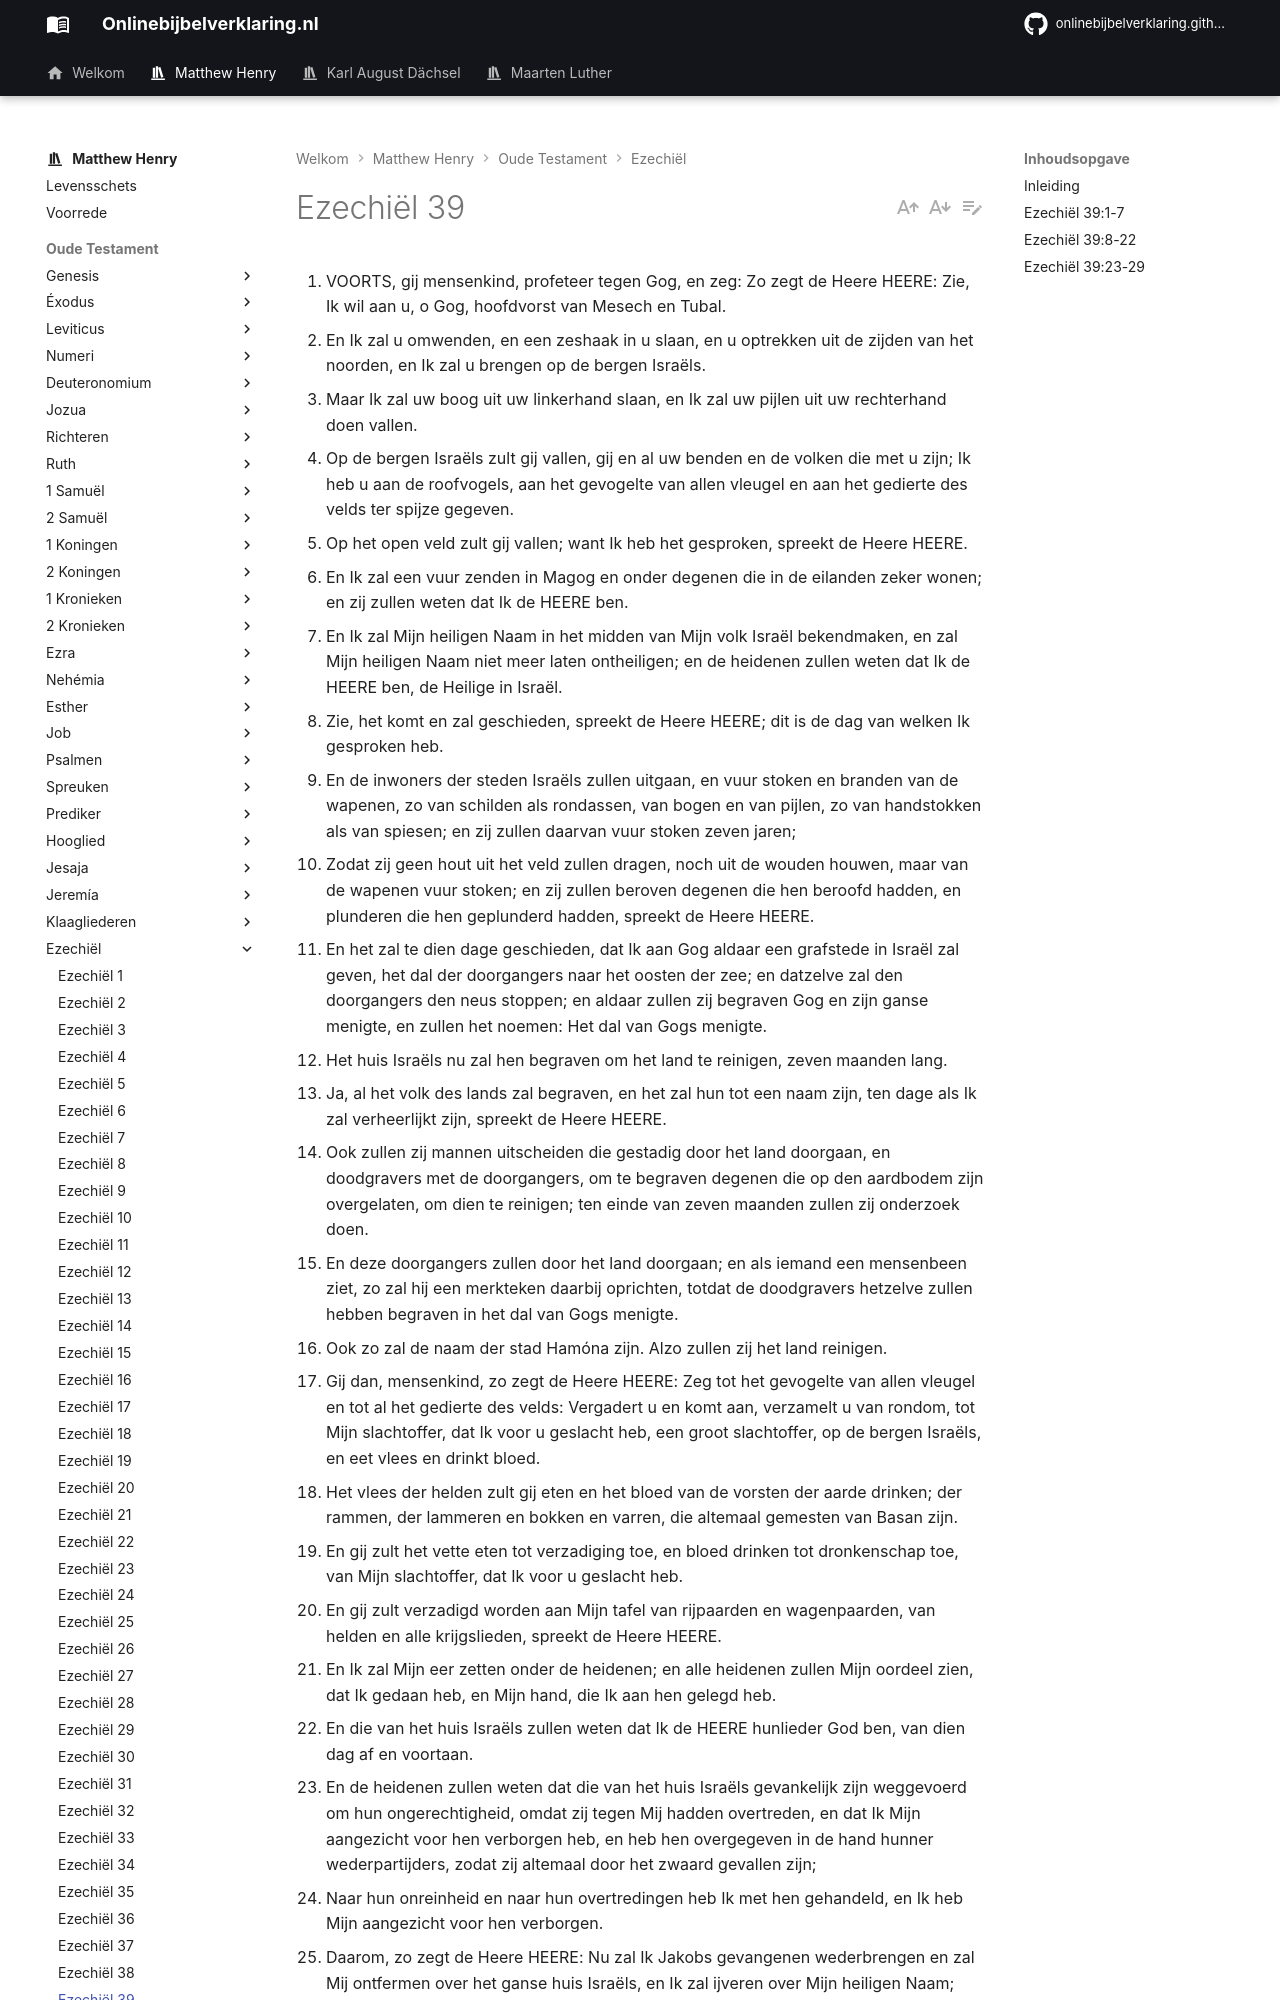

repository: onlinebijbelverklaring/dev-preview · page: matthewhenry/Ezechiel/Ezechiel39/index.html · generator: mkdocs

1. VOORTS, gij mensenkind, profeteer tegen Gog, en zeg: Zo zegt de Heere HEERE: Zie, Ik wil aan u, o Gog, hoofdvorst van Mesech en Tubal.
2. En Ik zal u omwenden, en een zeshaak in u slaan, en u optrekken uit de zijden van het noorden, en Ik zal u brengen op de bergen Israëls.
3. Maar Ik zal uw boog uit uw linkerhand slaan, en Ik zal uw pijlen uit uw rechterhand doen vallen.
4. Op de bergen Israëls zult gij vallen, gij en al uw benden en de volken die met u zijn; Ik heb u aan de roofvogels, aan het gevogelte van allen vleugel en aan het gedierte des velds ter spijze gegeven.
5. Op het open veld zult gij vallen; want Ik heb het gesproken, spreekt de Heere HEERE.
6. En Ik zal een vuur zenden in Magog en onder degenen die in de eilanden zeker wonen; en zij zullen weten dat Ik de HEERE ben.
7. En Ik zal Mijn heiligen Naam in het midden van Mijn volk Israël bekendmaken, en zal Mijn heiligen Naam niet meer laten ontheiligen; en de heidenen zullen weten dat Ik de HEERE ben, de Heilige in Israël.
8. Zie, het komt en zal geschieden, spreekt de Heere HEERE; dit is de dag van welken Ik gesproken heb.
9. En de inwoners der steden Israëls zullen uitgaan, en vuur stoken en branden van de wapenen, zo van schilden als rondassen, van bogen en van pijlen, zo van handstokken als van spiesen; en zij zullen daarvan vuur stoken zeven jaren;
10. Zodat zij geen hout uit het veld zullen dragen, noch uit de wouden houwen, maar van de wapenen vuur stoken; en zij zullen beroven degenen die hen beroofd hadden, en plunderen die hen geplunderd hadden, spreekt de Heere HEERE.
11. En het zal te dien dage geschieden, dat Ik aan Gog aldaar een grafstede in Israël zal geven, het dal der doorgangers naar het oosten der zee; en datzelve zal den doorgangers den neus stoppen; en aldaar zullen zij begraven Gog en zijn ganse menigte, en zullen het noemen: Het dal van Gogs menigte.
12. Het huis Israëls nu zal hen begraven om het land te reinigen, zeven maanden lang.
13. Ja, al het volk des lands zal begraven, en het zal hun tot een naam zijn, ten dage als Ik zal verheerlijkt zijn, spreekt de Heere HEERE.
14. Ook zullen zij mannen uitscheiden die gestadig door het land doorgaan, en doodgravers met de doorgangers, om te begraven degenen die op den aardbodem zijn overgelaten, om dien te reinigen; ten einde van zeven maanden zullen zij onderzoek doen.
15. En deze doorgangers zullen door het land doorgaan; en als iemand een mensenbeen ziet, zo zal hij een merkteken daarbij oprichten, totdat de doodgravers hetzelve zullen hebben begraven in het dal van Gogs menigte.
16. Ook zo zal de naam der stad Hamóna zijn. Alzo zullen zij het land reinigen.
17. Gij dan, mensenkind, zo zegt de Heere HEERE: Zeg tot het gevogelte van allen vleugel en tot al het gedierte des velds: Vergadert u en komt aan, verzamelt u van rondom, tot Mijn slachtoffer, dat Ik voor u geslacht heb, een groot slachtoffer, op de bergen Israëls, en eet vlees en drinkt bloed.
18. Het vlees der helden zult gij eten en het bloed van de vorsten der aarde drinken; der rammen, der lammeren en bokken en varren, die altemaal gemesten van Basan zijn.
19. En gij zult het vette eten tot verzadiging toe, en bloed drinken tot dronkenschap toe, van Mijn slachtoffer, dat Ik voor u geslacht heb.
20. En gij zult verzadigd worden aan Mijn tafel van rijpaarden en wagenpaarden, van helden en alle krijgslieden, spreekt de Heere HEERE.
21. En Ik zal Mijn eer zetten onder de heidenen; en alle heidenen zullen Mijn oordeel zien, dat Ik gedaan heb, en Mijn hand, die Ik aan hen gelegd heb.
22. En die van het huis Israëls zullen weten dat Ik de HEERE hunlieder God ben, van dien dag af en voortaan.
23. En de heidenen zullen weten dat die van het huis Israëls gevankelijk zijn weggevoerd om hun ongerechtigheid, omdat zij tegen Mij hadden overtreden, en dat Ik Mijn aangezicht voor hen verborgen heb, en heb hen overgegeven in de hand hunner wederpartijders, zodat zij altemaal door het zwaard gevallen zijn;
24. Naar hun onreinheid en naar hun overtredingen heb Ik met hen gehandeld, en Ik heb Mijn aangezicht voor hen verborgen.
25. Daarom, zo zegt de Heere HEERE: Nu zal Ik Jakobs gevangenen wederbrengen en zal Mij ontfermen over het ganse huis Israëls, en Ik zal ijveren over Mijn heiligen Naam;
26. Als zij hun schande zullen gedragen hebben, en al hun overtreding met dewelke zij tegen Mij hebben overtreden, toen zij in hun land zeker woonden en er niemand was die hen verschrikte.
27. Als Ik hen zal hebben wedergebracht uit de volken, en hen vergaderd zal hebben uit de landen hunner vijanden, en Ik aan hen geheiligd zal zijn voor de ogen van vele heidenen:
28. Dan zullen zij weten dat Ik, de HEERE, hunlieder God ben, dewijl Ik hen gevankelijk heb doen wegvoeren onder de heidenen, maar heb hen weder verzameld in hun land, en heb aldaar niemand van hen meer overgelaten.
29. En Ik zal Mijn aangezicht voor hen niet meer verbergen, wanneer Ik Mijn Geest over het huis Israëls zal hebben uitgegoten, spreekt de Heere HEERE.
